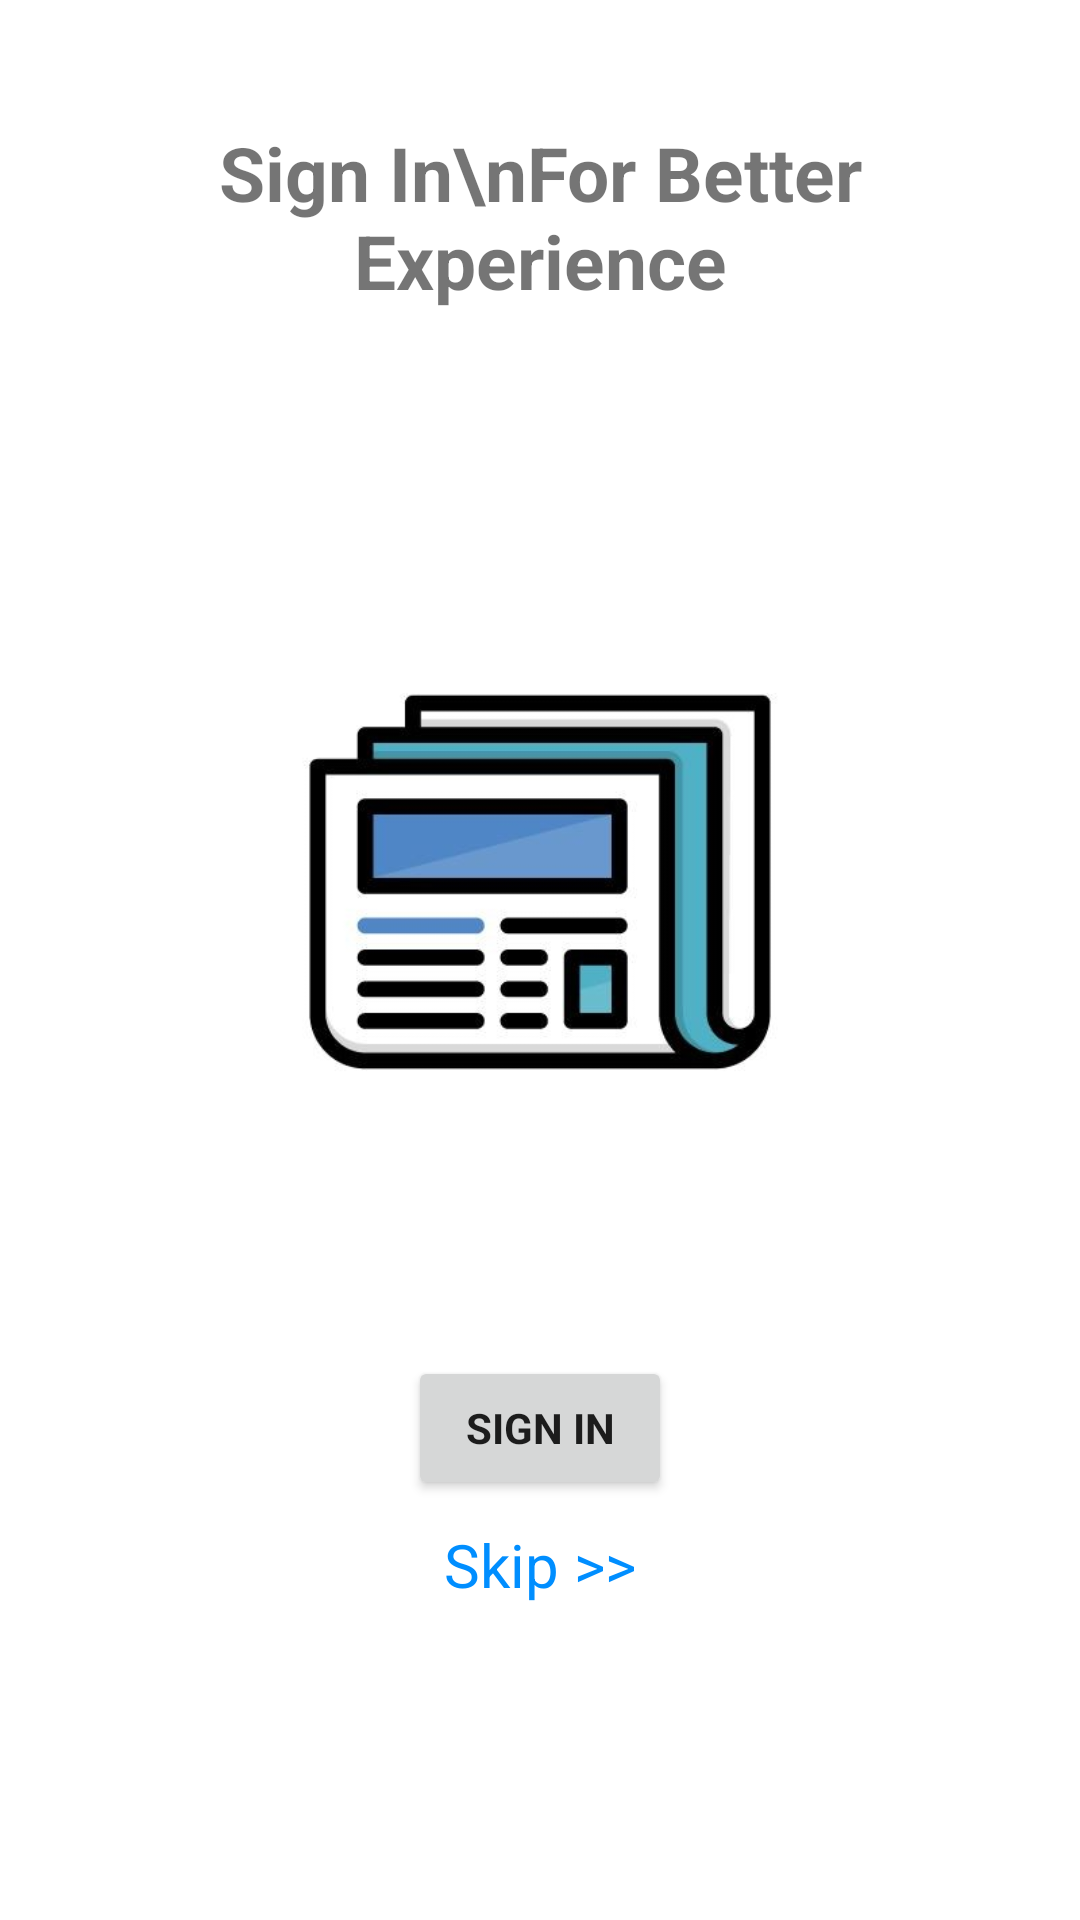

Android layout source for this screen:
<!-- AndroidManifest.xml: application theme AppTheme -->
<!-- res/layout/activity_sign_in.xml -->
<?xml version="1.0" encoding="utf-8"?>
<android.support.constraint.ConstraintLayout xmlns:android="http://schemas.android.com/apk/res/android"
    xmlns:app="http://schemas.android.com/apk/res-auto"
    xmlns:tools="http://schemas.android.com/tools"
    android:layout_width="match_parent"
    android:layout_height="match_parent"
    tools:context=".SignInActivity"
    android:background="#ffffff">

    <TextView
        android:layout_width="match_parent"
        android:layout_height="wrap_content"
        android:text="Sign In\nFor Better Experience"
        android:textStyle="bold"
        android:gravity="center"
        android:textSize="25sp"
        android:layout_marginStart="8dp"
        android:layout_marginTop="8dp"
        android:layout_marginEnd="8dp"
        android:layout_marginBottom="8dp"
        app:layout_constraintBottom_toTopOf="@+id/mainimg"
        app:layout_constraintEnd_toEndOf="parent"
        app:layout_constraintStart_toStartOf="parent"
        app:layout_constraintTop_toTopOf="parent" />

    <ImageView
        android:id="@+id/mainimg"
        android:layout_width="wrap_content"
        android:layout_height="wrap_content"
        android:layout_marginStart="8dp"
        android:layout_marginTop="8dp"
        android:layout_marginEnd="8dp"
        android:layout_marginBottom="8dp"
        android:src="@mipmap/logo"
        app:layout_constraintBottom_toBottomOf="parent"
        app:layout_constraintEnd_toEndOf="parent"
        app:layout_constraintStart_toStartOf="parent"
        app:layout_constraintTop_toTopOf="parent"
        app:layout_constraintVertical_bias="0.42000002" />

    <Button
        android:id="@+id/materialButton"
        android:layout_width="wrap_content"
        android:layout_height="wrap_content"
        android:layout_marginStart="8dp"
        android:layout_marginTop="8dp"
        android:layout_marginEnd="8dp"
        android:layout_marginBottom="8dp"
        android:text="Sign In"
        android:textAlignment="center"
        android:textStyle="bold"
        android:typeface="sans"
        app:layout_constraintBottom_toBottomOf="parent"
        app:layout_constraintEnd_toEndOf="parent"
        app:layout_constraintStart_toStartOf="parent"
        app:layout_constraintTop_toBottomOf="@+id/mainimg"
        app:layout_constraintVertical_bias="0.0" />

    <TextView
        android:id="@+id/txtskip"
        android:layout_width="match_parent"
        android:layout_height="wrap_content"
        android:layout_marginStart="8dp"
        android:layout_marginTop="8dp"
        android:layout_marginEnd="8dp"
        android:layout_marginBottom="8dp"
        android:gravity="center"
        android:textColor="#008EFF"
        android:text="Skip >>"
        android:textSize="20sp"
        app:layout_constraintBottom_toBottomOf="parent"
        app:layout_constraintEnd_toEndOf="parent"
        app:layout_constraintStart_toStartOf="parent"
        app:layout_constraintTop_toBottomOf="@+id/materialButton"
        app:layout_constraintVertical_bias="0.0" />



</android.support.constraint.ConstraintLayout>
<!-- resources referenced by this layout -->
<resources>
  <!-- mipmap logo: jpg bitmap (mipmap-xhdpi, 19612 bytes) -->
  <style name="AppTheme" parent="Theme.AppCompat.Light.DarkActionBar">
          
          <item name="colorPrimary">@color/colorPrimary</item>
          <item name="colorPrimaryDark">@color/colorPrimaryDark</item>
          <item name="colorAccent">@color/colorAccent</item>
          <item name="background_color">#fcfcfc</item>
          <item name="card_background_color">#ffffff</item>
          <item name="text_color">#2C2C2C</item>
          <item name="tint_color">#808080</item>
          <item name="android:windowAnimationStyle">@style/windowAnimationTansition</item>
  
      </style>
  <color name="colorPrimary">#00BFFF</color>
  <color name="colorPrimaryDark">#1E90FF</color>
  <color name="colorAccent">#1e344b</color>
  <style name="windowAnimationTansition">
          <item name="android:windowEnterAnimation">@android:anim/fade_in</item>
          <item name="android:windowExitAnimation">@android:anim/fade_out</item>
      </style>
</resources>
